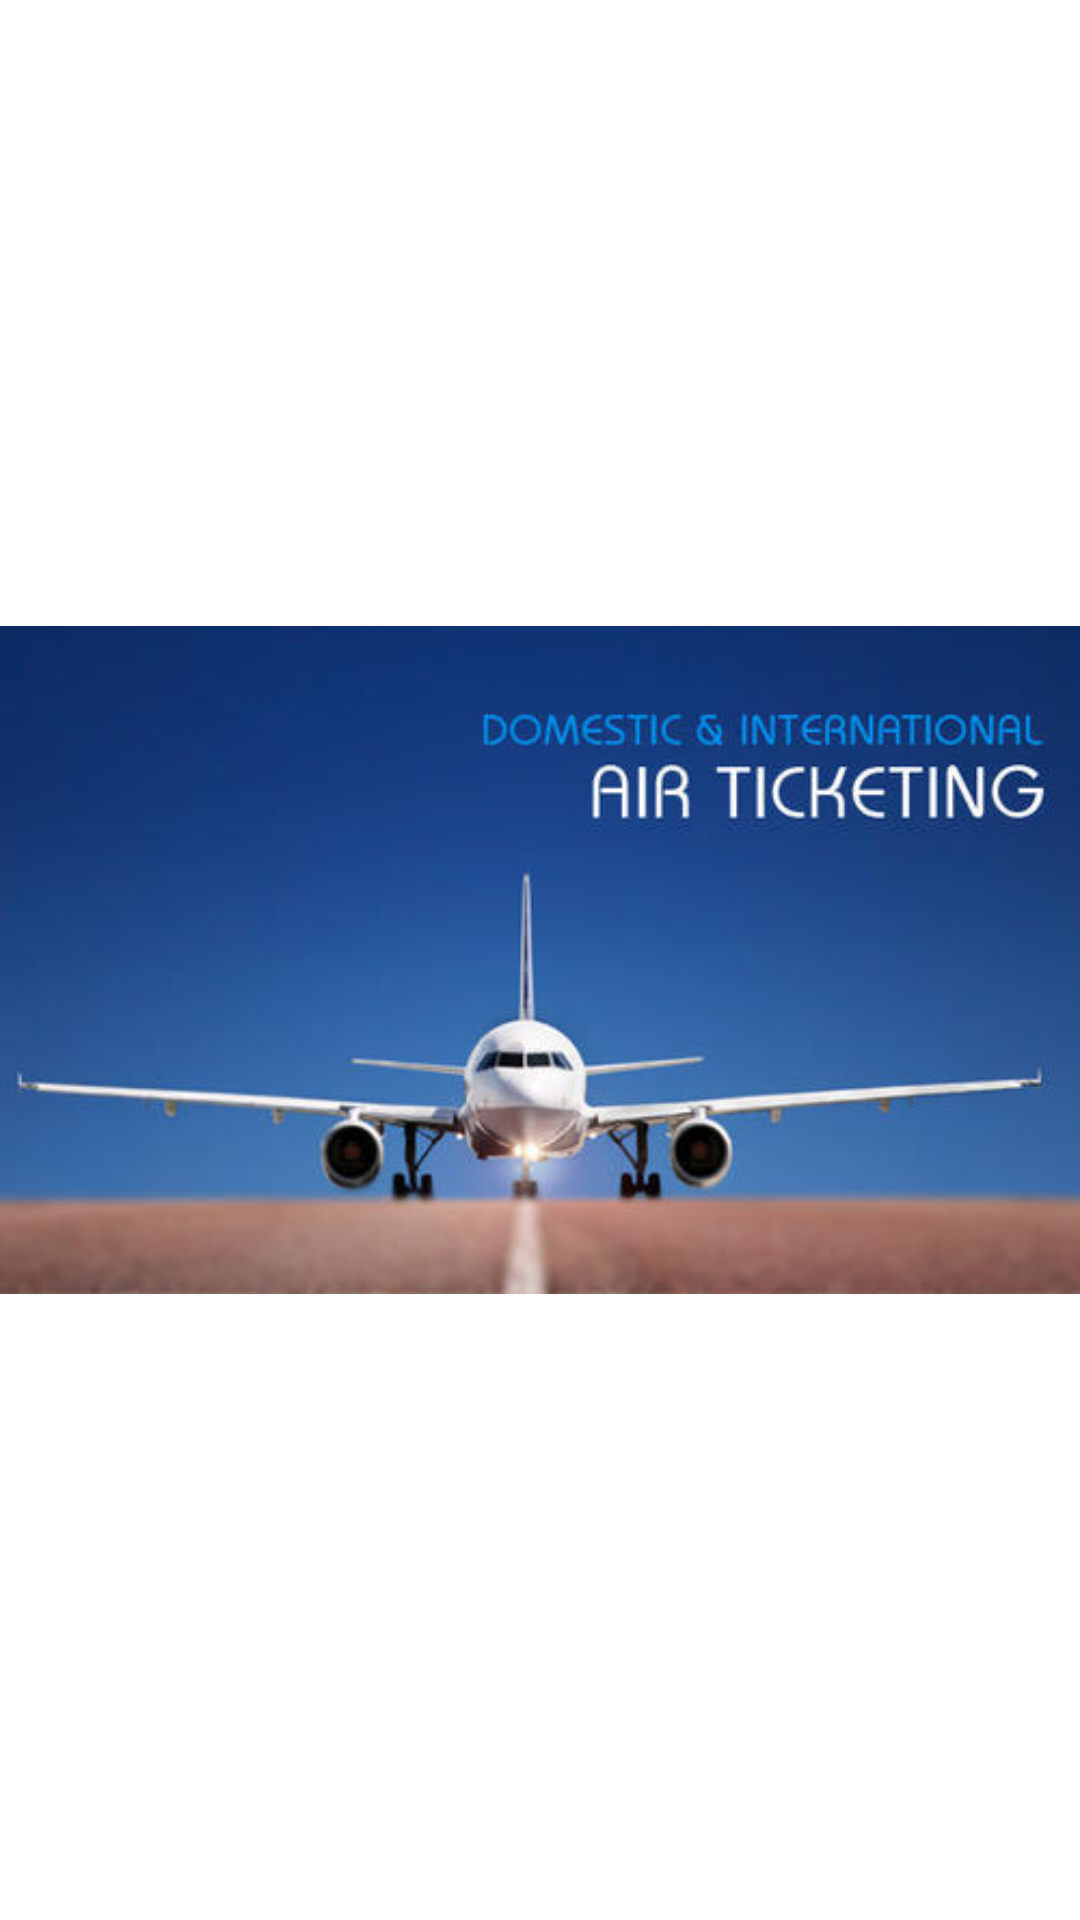

Reconstruct the res/layout file that produces this screen, plus the resources it refers to.
<!-- AndroidManifest.xml: application theme Theme.Flight_booking -->
<!-- res/layout/activity_splash_screen.xml -->
<?xml version="1.0" encoding="utf-8"?>
<androidx.constraintlayout.widget.ConstraintLayout xmlns:android="http://schemas.android.com/apk/res/android"
    xmlns:app="http://schemas.android.com/apk/res-auto"
    xmlns:tools="http://schemas.android.com/tools"
    android:layout_width="match_parent"
    android:layout_height="match_parent"
    tools:context=".Splash_screen">

    <ImageView
        android:id="@+id/imageView"
        android:layout_width="wrap_content"
        android:layout_height="match_parent"
        app:layout_constraintBottom_toBottomOf="parent"
        app:layout_constraintStart_toStartOf="parent"
        app:layout_constraintTop_toTopOf="parent"
        app:srcCompat="@drawable/splash_screen" />
</androidx.constraintlayout.widget.ConstraintLayout>
<!-- resources referenced by this layout -->
<resources>
  <!-- drawable splash_screen: jpg bitmap (drawable, 17314 bytes) -->
  <style name="Theme.Flight_booking" parent="Theme.MaterialComponents.DayNight.NoActionBar">
          
          <item name="colorPrimary">@color/purple_500</item>
          <item name="colorPrimaryVariant">@color/purple_700</item>
          <item name="colorOnPrimary">@color/white</item>
          
          <item name="colorSecondary">@color/teal_200</item>
          <item name="colorSecondaryVariant">@color/teal_700</item>
          <item name="colorOnSecondary">@color/black</item>
          
          <item name="android:statusBarColor" tools:targetApi="l">?attr/colorPrimaryVariant</item>
          
      </style>
  <!-- not gathered from this repository: default colours our renderer supplied (Android Studio template values) -->
  <color name="purple_500">#FF6200EE</color>
  <color name="purple_700">#FF3700B3</color>
  <color name="teal_200">#FF03DAC5</color>
  <color name="teal_700">#FF018786</color>
  <color name="black">#FF000000</color>
  <color name="white">#FFFFFFFF</color>
</resources>
